4-way image classification set "dataset" from GitHub (HugoC28/ImageRecognition); label vocabulary: cocklebur, foxtail, pigweed, ragweed.

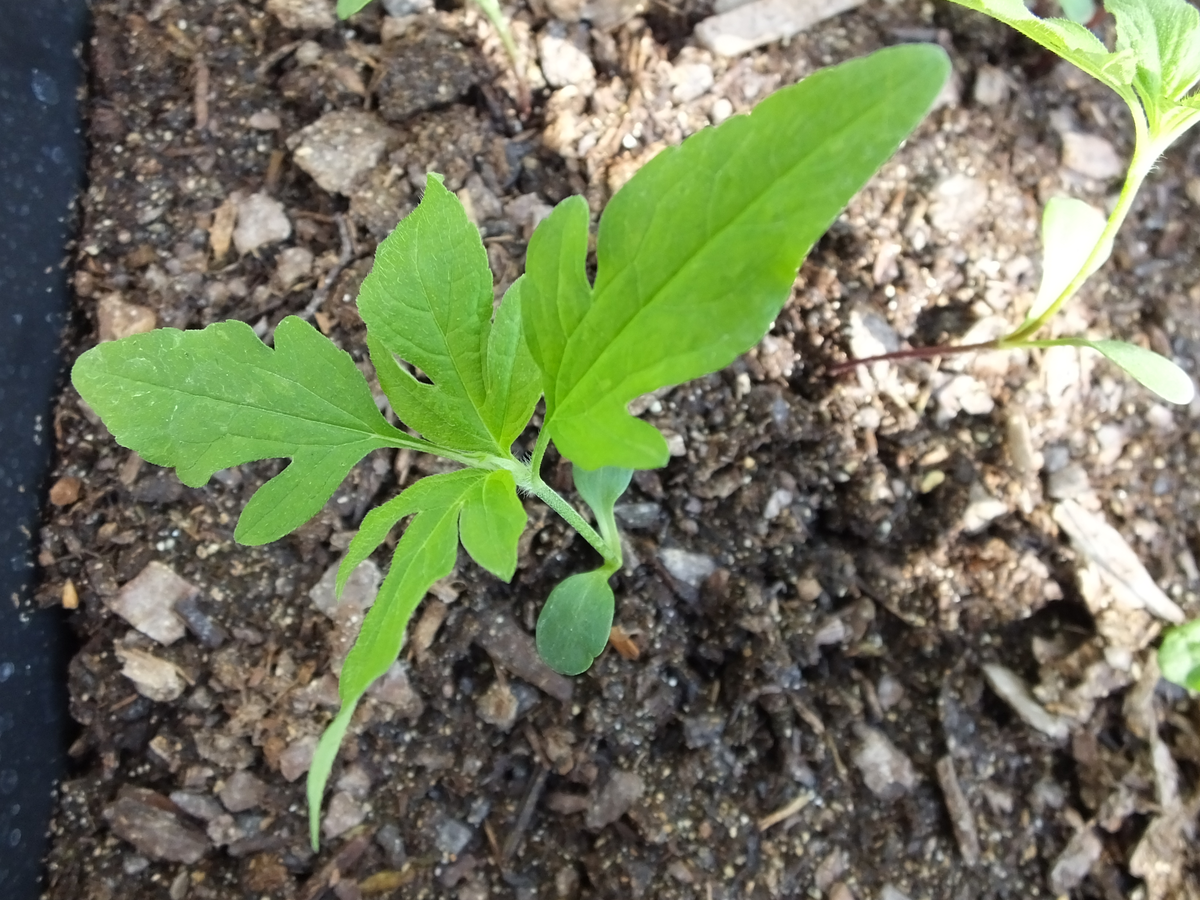
Label: ragweed

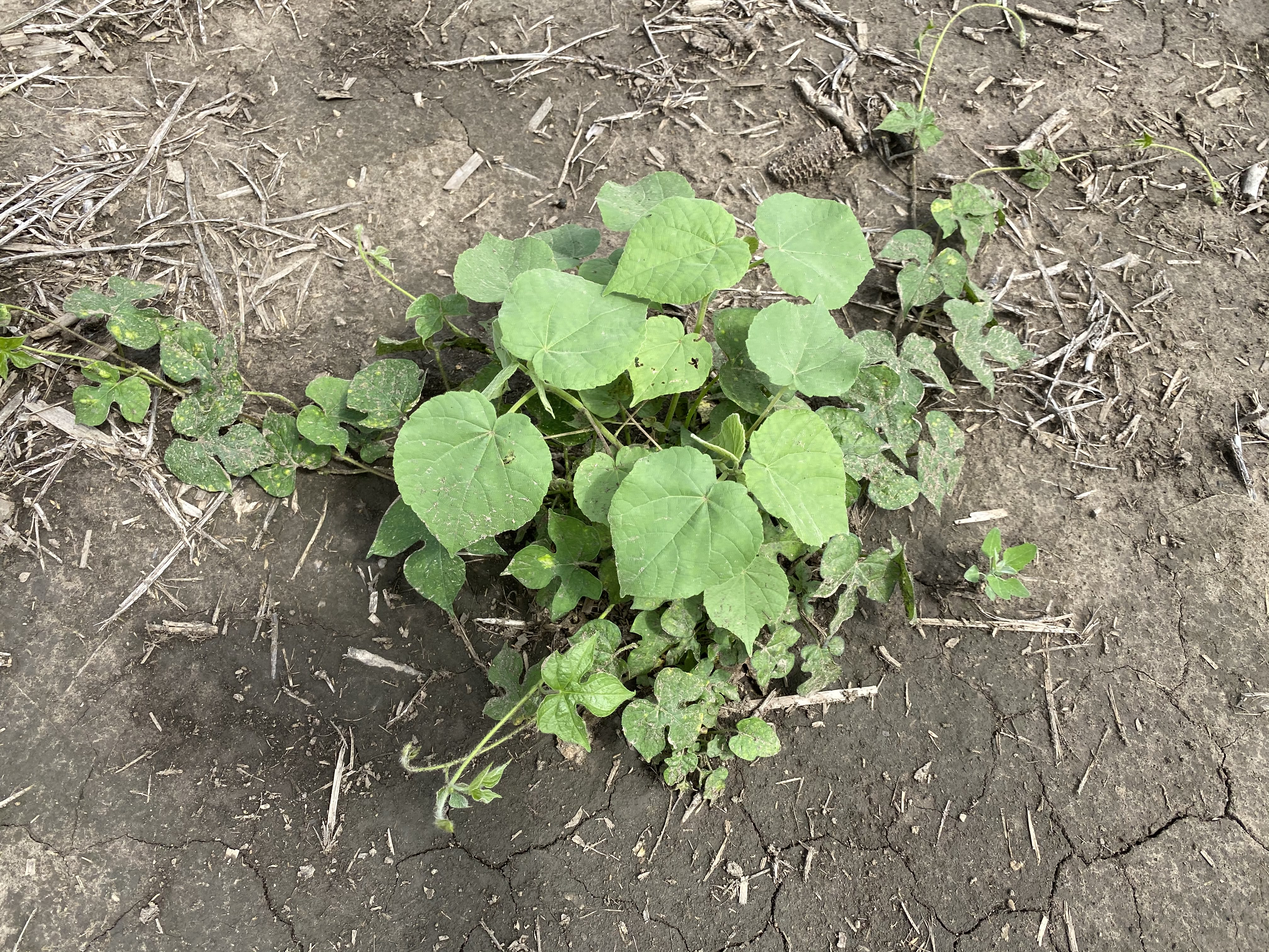
Label: cocklebur

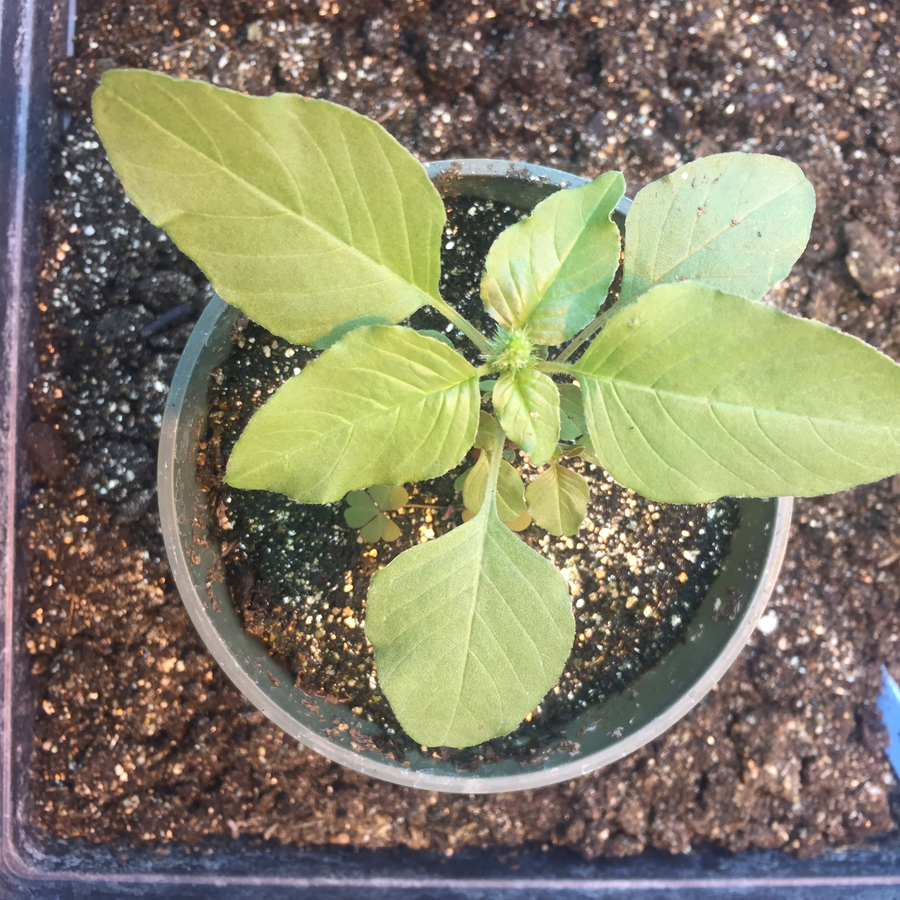
Label: pigweed

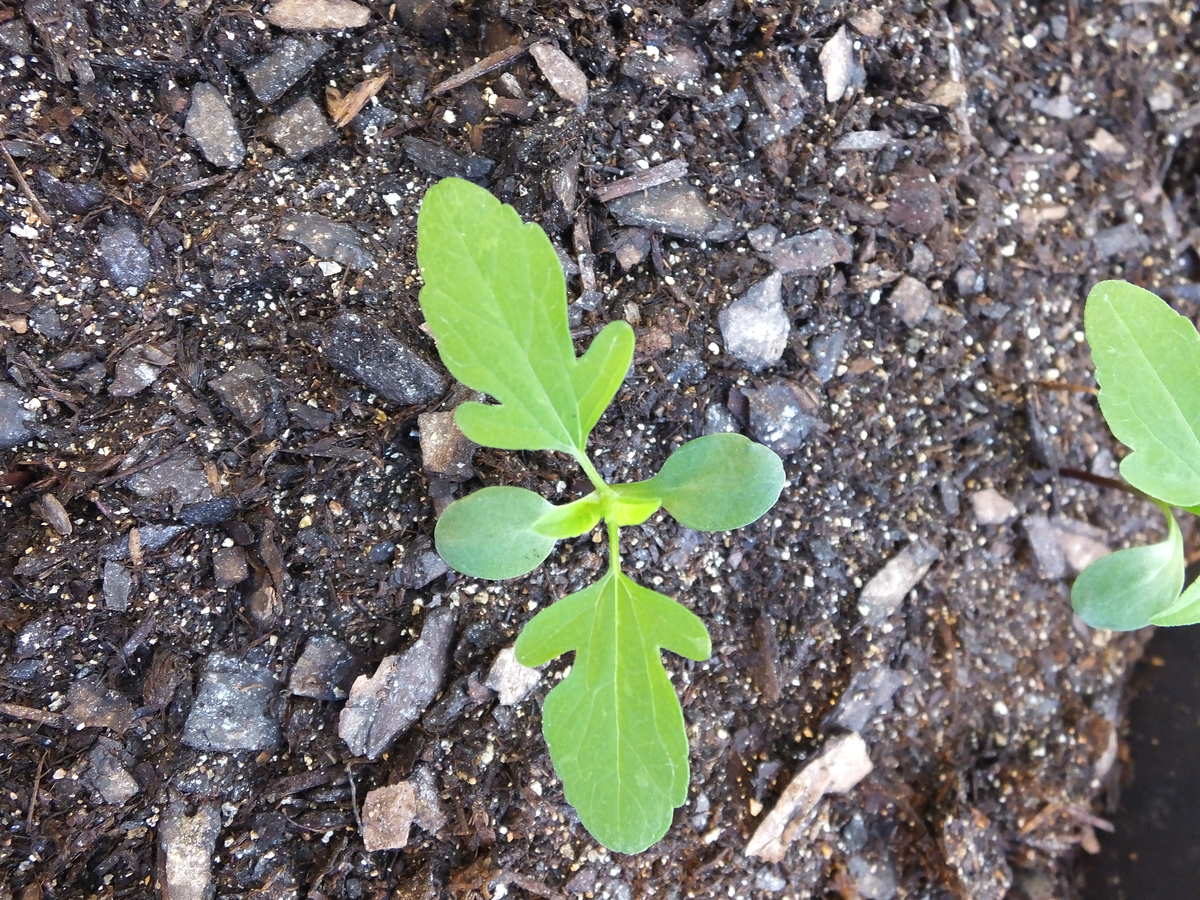
Label: ragweed

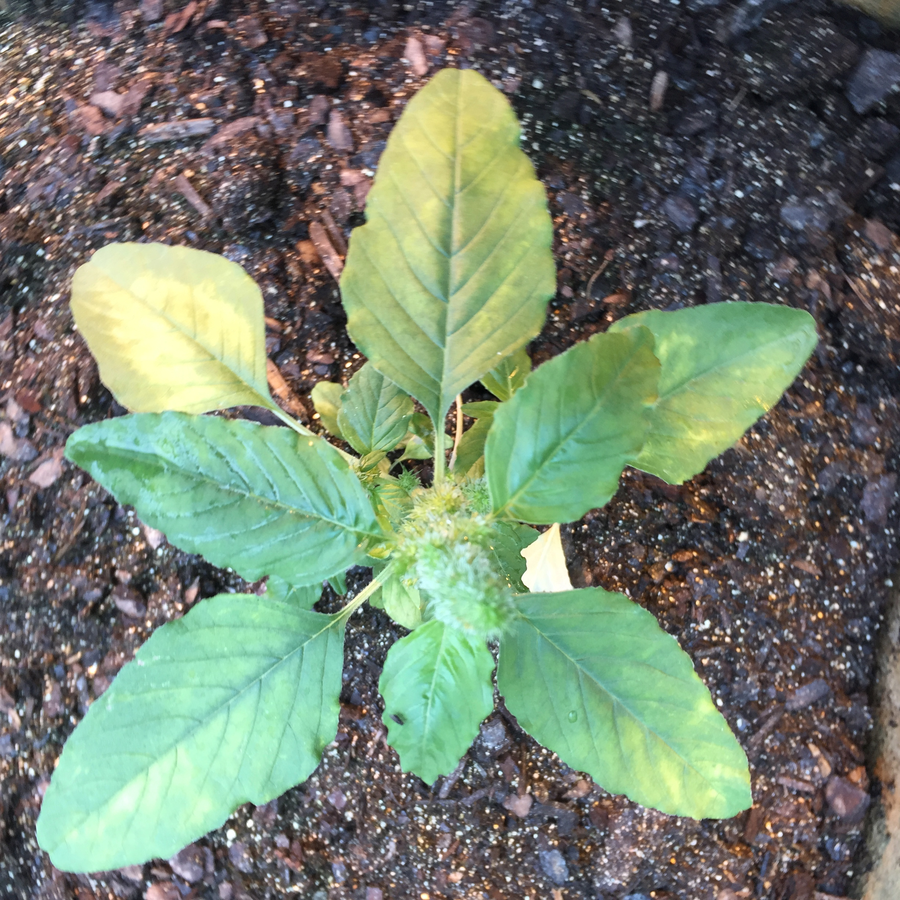
Label: pigweed

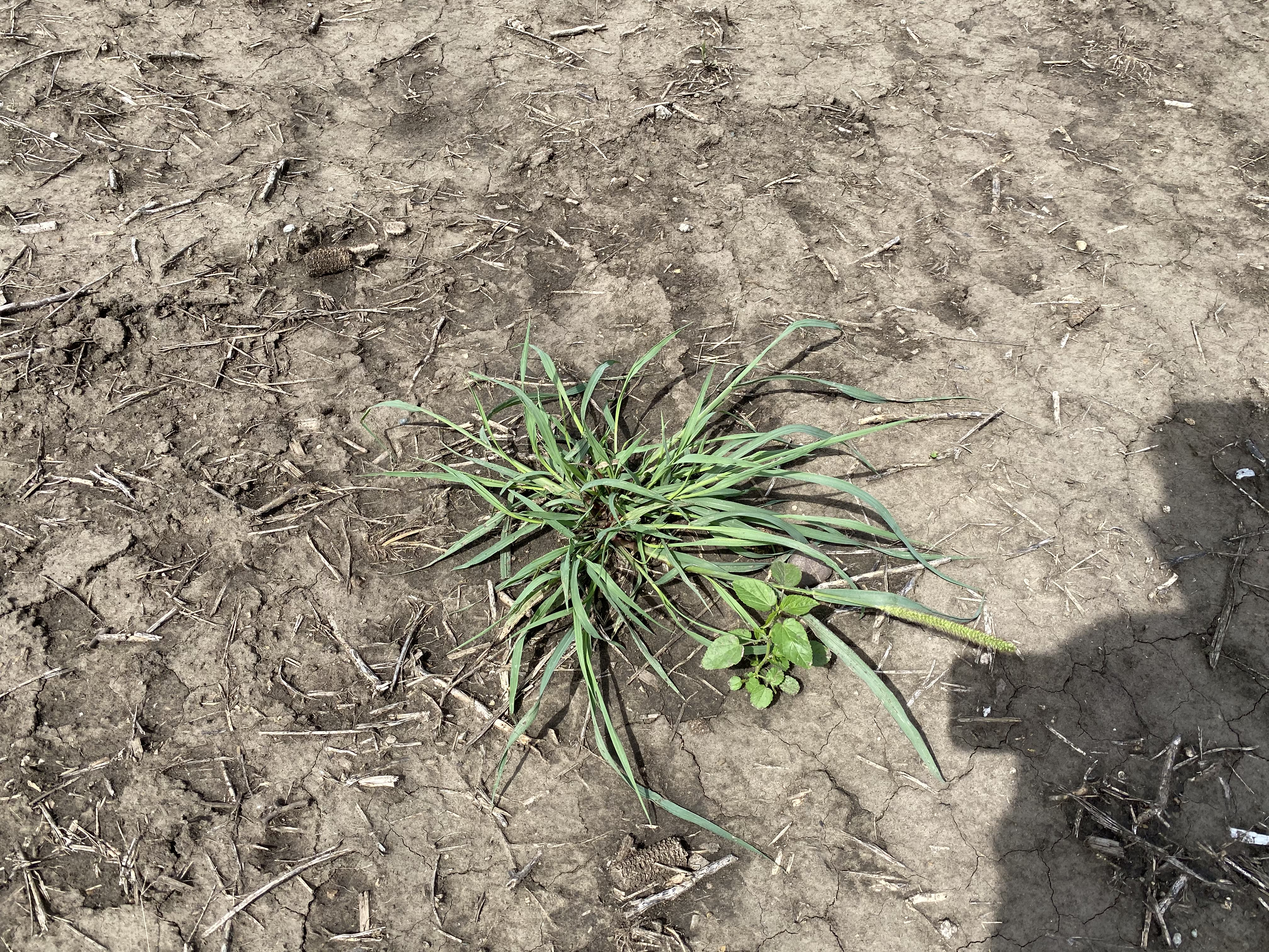
Label: foxtail
